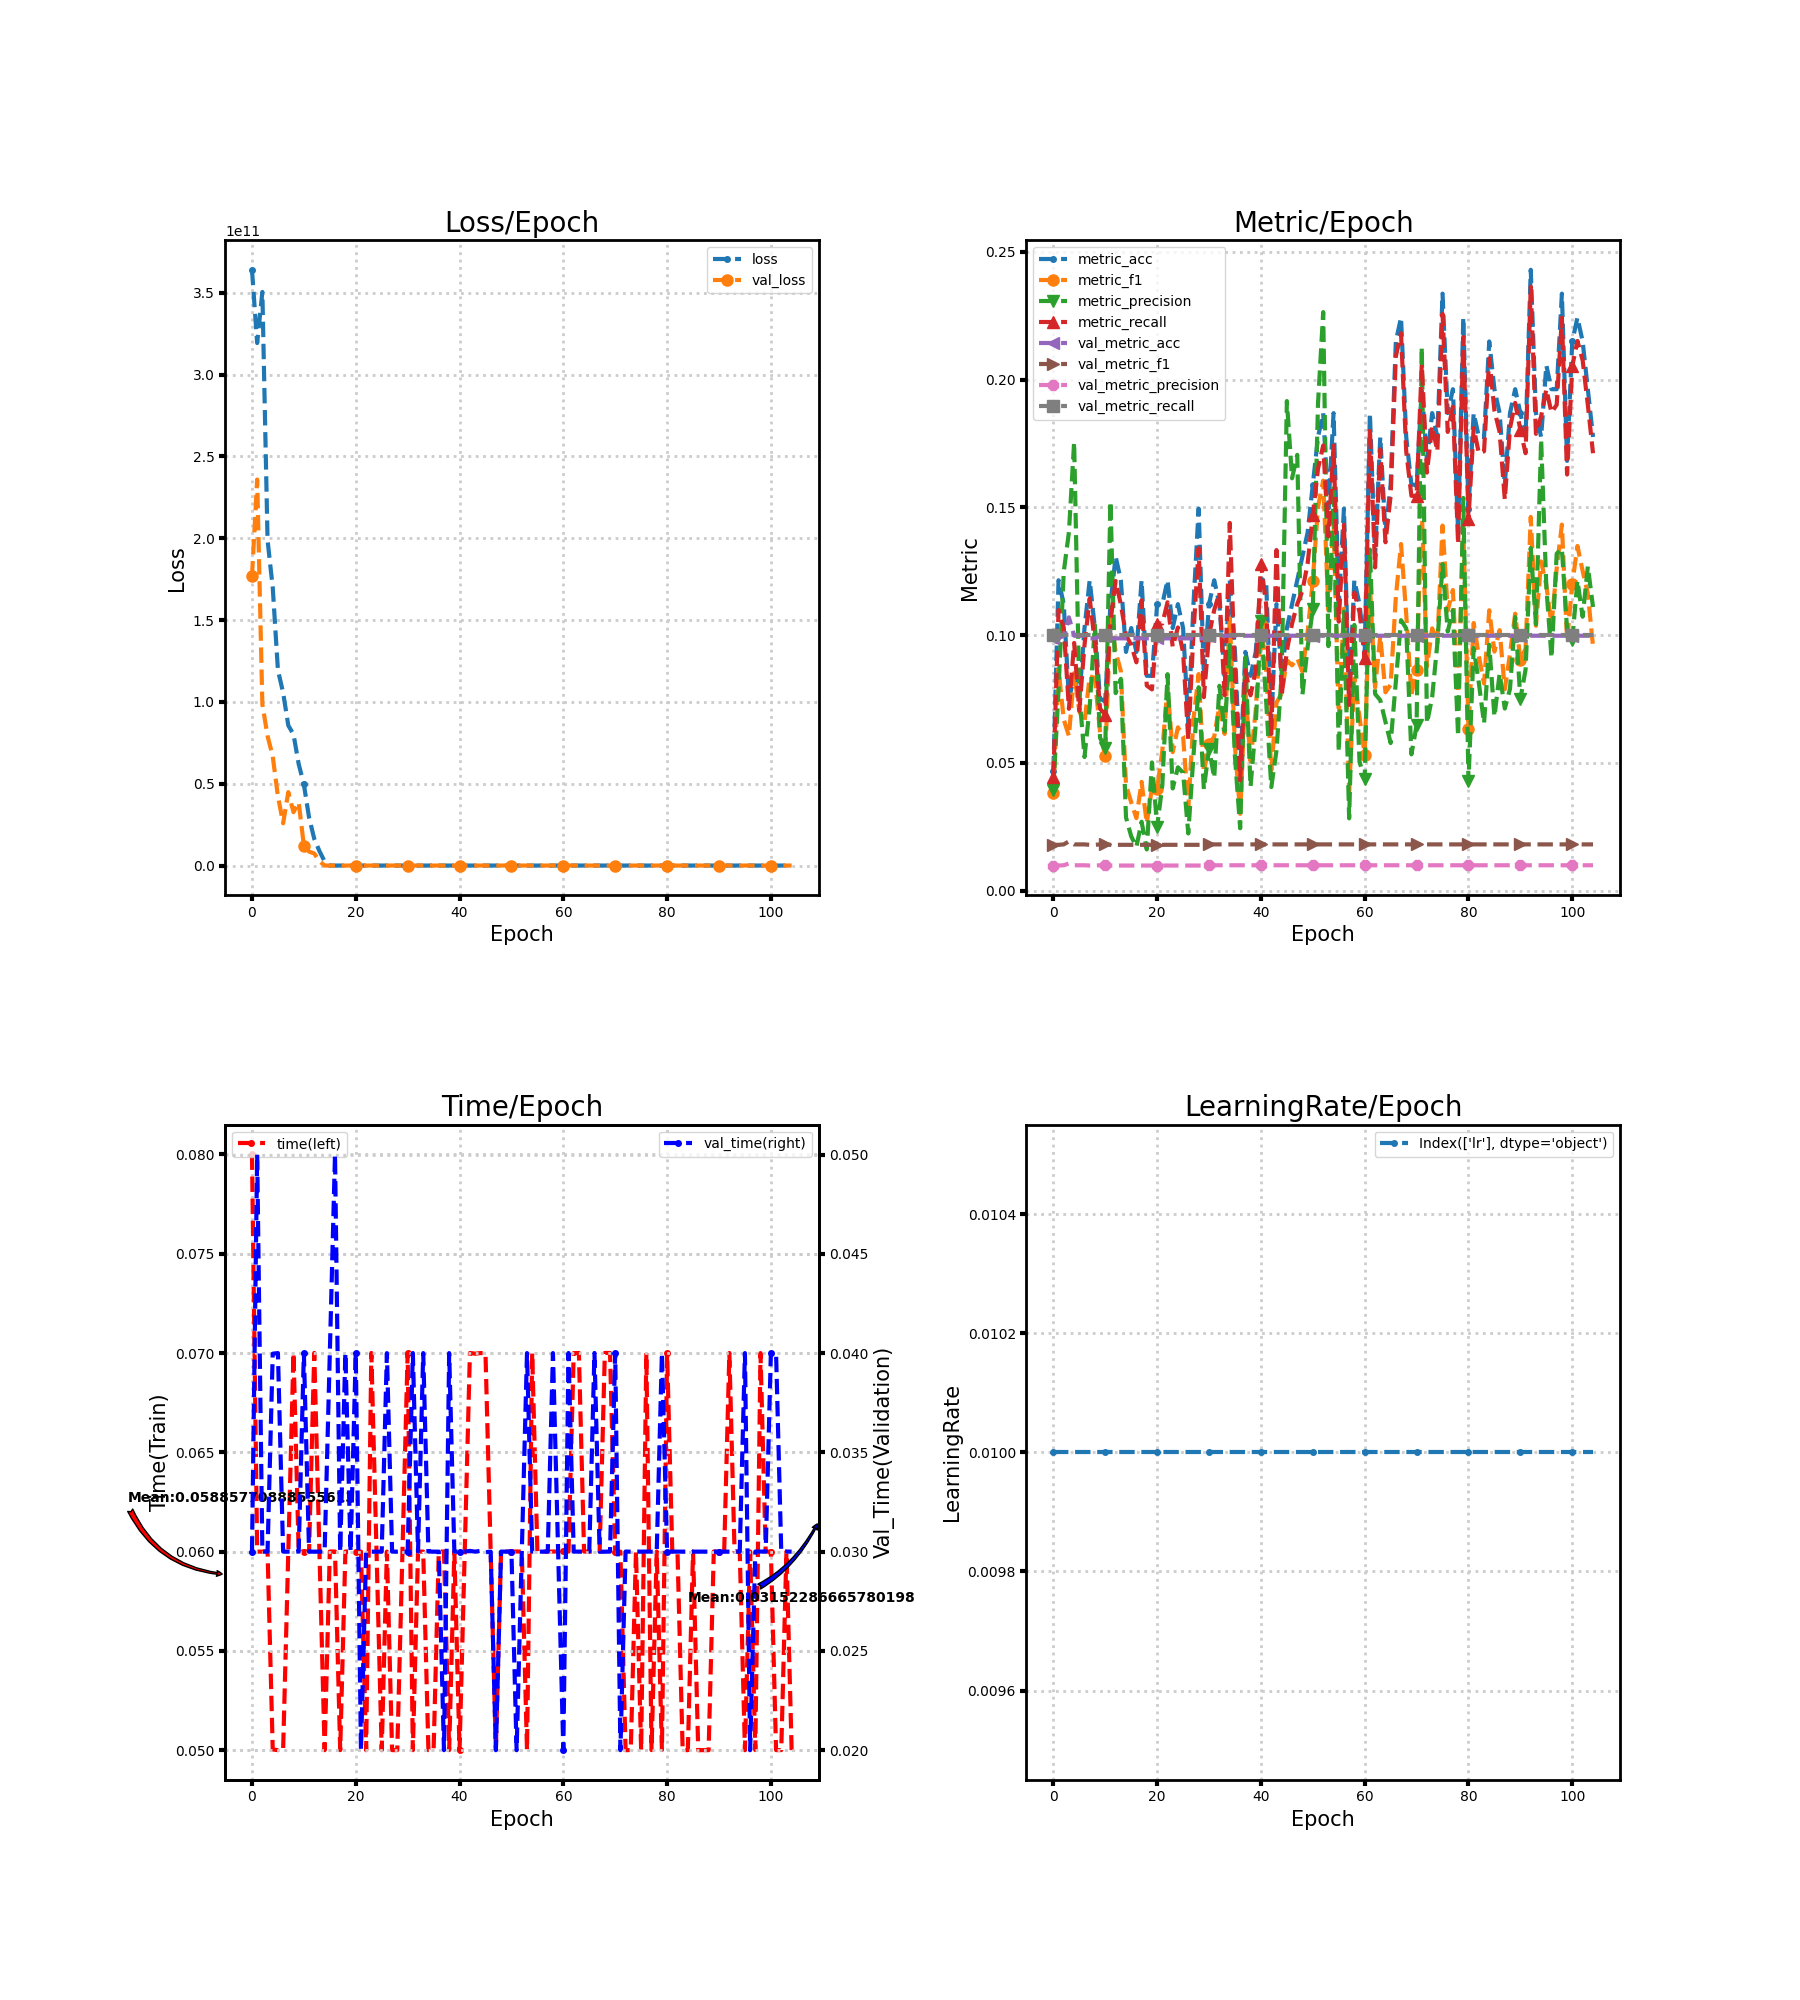

The file beside this chart, header and first rows:
loss, metric_acc, metric_f1, metric_precision, metric_recall, time, lr, val_loss, val_metric_acc, val_metric_f1, val_metric_precision, val_metric_recall, val_time
364004900864, 0.04673, 0.03811, 0.03946, 0.0447, 0.08, 0.01, 176626384896, 0.09877, 0.01798, 0.009877, 0.1, 0.03
319253479424, 0.1215, 0.0868, 0.0787, 0.1098, 0.06, 0.01, 235842109440, 0.09877, 0.01798, 0.009877, 0.1, 0.05
350477418496, 0.1121, 0.06702, 0.1248, 0.103, 0.06, 0.01, 98512879616, 0.09979, 0.01815, 0.009979, 0.1, 0.03
198860980224, 0.07477, 0.06055, 0.1404, 0.07121, 0.06001, 0.01, 79198232576, 0.107, 0.01933, 0.0107, 0.1, 0.03
169871917056, 0.08411, 0.08517, 0.1756, 0.09697, 0.05003, 0.01, 66659209216, 0.09979, 0.01815, 0.009979, 0.1, 0.03997
119398350848, 0.07477, 0.07023, 0.07684, 0.07045, 0.05, 0.01, 42344312832, 0.09979, 0.01815, 0.009979, 0.1, 0.04
105637527552, 0.1028, 0.06588, 0.05233, 0.09621, 0.05, 0.01, 25820372992, 0.09979, 0.01815, 0.009979, 0.1, 0.03
85562253312, 0.1215, 0.08391, 0.07184, 0.1144, 0.06, 0.01, 44859363328, 0.09877, 0.01798, 0.009877, 0.1, 0.03
80155951104, 0.1028, 0.08325, 0.104, 0.09697, 0.07, 0.01, 32610625536, 0.09877, 0.01798, 0.009877, 0.1, 0.03
62029443072, 0.07477, 0.06207, 0.05981, 0.07121, 0.06, 0.01, 38602440704, 0.09979, 0.01815, 0.009979, 0.1, 0.03
49554235392, 0.07477, 0.05255, 0.05576, 0.06894, 0.06, 0.01, 12161523712, 0.09979, 0.01815, 0.009979, 0.1, 0.04
29337061376, 0.1121, 0.1071, 0.1523, 0.1053, 0.06, 0.01, 8505822720, 0.09877, 0.01798, 0.009877, 0.1, 0.03
16327713792, 0.1308, 0.09348, 0.07734, 0.1212, 0.07001, 0.01, 7354547200, 0.09877, 0.01798, 0.009877, 0.1, 0.03
8804997120, 0.1215, 0.08604, 0.08292, 0.1121, 0.06, 0.01, 2712216320, 0.09877, 0.01798, 0.009877, 0.1, 0.03
2505301248, 0.09346, 0.04141, 0.02871, 0.1, 0.05, 0.01, 2.307, 0.09877, 0.01798, 0.009877, 0.1, 0.03
96.39, 0.1028, 0.03462, 0.02131, 0.09621, 0.06, 0.01, 2.307, 0.09877, 0.01798, 0.009877, 0.1, 0.04
94.49, 0.09346, 0.02842, 0.01717, 0.08939, 0.06, 0.01, 2.307, 0.09877, 0.01798, 0.009877, 0.1, 0.05
103.1, 0.1215, 0.04261, 0.027, 0.1136, 0.05, 0.01, 2.307, 0.09877, 0.01798, 0.009877, 0.1, 0.02999
102.8, 0.08411, 0.02642, 0.01618, 0.0803, 0.06, 0.01, 2.307, 0.09877, 0.01798, 0.009877, 0.1, 0.04
70.86, 0.08411, 0.04028, 0.05021, 0.07879, 0.06, 0.01, 2.308, 0.09877, 0.01798, 0.009877, 0.1, 0.03
89.09, 0.1121, 0.03998, 0.025, 0.1045, 0.06, 0.01, 2.308, 0.09877, 0.01798, 0.009877, 0.1, 0.04
59.49, 0.1121, 0.05484, 0.04137, 0.1045, 0.06, 0.01, 2.308, 0.09877, 0.01798, 0.009877, 0.1, 0.02
71.14, 0.1215, 0.07986, 0.08475, 0.1129, 0.05, 0.01, 2.308, 0.09877, 0.01798, 0.009877, 0.1, 0.03
57.67, 0.1028, 0.05424, 0.04004, 0.09545, 0.07, 0.01, 2.309, 0.09877, 0.01798, 0.009877, 0.1, 0.03
46.81, 0.1121, 0.06395, 0.0483, 0.103, 0.06, 0.01, 2.309, 0.09877, 0.01798, 0.009877, 0.1, 0.02999
46.86, 0.1028, 0.06055, 0.04618, 0.09318, 0.05, 0.01, 2.309, 0.09877, 0.01798, 0.009877, 0.1, 0.03
50.73, 0.06542, 0.0322, 0.02242, 0.05909, 0.06, 0.01, 2.309, 0.09877, 0.01798, 0.009877, 0.1, 0.04
46.56, 0.1121, 0.06715, 0.05294, 0.1008, 0.05, 0.01, 2.309, 0.09877, 0.01798, 0.009877, 0.1, 0.03
45.07, 0.1495, 0.08479, 0.07964, 0.1341, 0.05, 0.01, 2.309, 0.09877, 0.01798, 0.009877, 0.1, 0.03
41.05, 0.08411, 0.0464, 0.03979, 0.07576, 0.06, 0.01, 2.309, 0.09877, 0.01798, 0.009877, 0.1, 0.03
49.32, 0.1121, 0.05744, 0.05567, 0.1, 0.07, 0.01, 2.31, 0.09979, 0.01815, 0.009979, 0.1, 0.03
31.87, 0.1215, 0.06028, 0.0442, 0.1098, 0.05, 0.01, 2.31, 0.09979, 0.01815, 0.009979, 0.1, 0.04
36.51, 0.1121, 0.07256, 0.08021, 0.1167, 0.06, 0.01, 2.31, 0.09979, 0.01815, 0.009979, 0.1, 0.03
28.39, 0.08411, 0.06138, 0.06245, 0.07652, 0.06, 0.01, 2.31, 0.09979, 0.01815, 0.009979, 0.1, 0.04
27.94, 0.1215, 0.1065, 0.09612, 0.1439, 0.05, 0.01, 2.31, 0.09979, 0.01815, 0.009979, 0.1, 0.03
27.15, 0.09346, 0.0564, 0.05226, 0.08485, 0.05, 0.01, 2.31, 0.09979, 0.01815, 0.009979, 0.1, 0.03
23.12, 0.04673, 0.0301, 0.02446, 0.04318, 0.06, 0.01, 2.311, 0.09979, 0.01815, 0.009979, 0.1, 0.03
19.1, 0.09346, 0.07859, 0.09135, 0.08636, 0.06, 0.01, 2.311, 0.09979, 0.01815, 0.009979, 0.1, 0.02
17.09, 0.08411, 0.05067, 0.04071, 0.07652, 0.05, 0.01, 2.311, 0.09979, 0.01815, 0.009979, 0.1, 0.04
14.81, 0.09346, 0.07069, 0.065, 0.08636, 0.06, 0.01, 2.312, 0.09979, 0.01815, 0.009979, 0.1, 0.03
13.8, 0.1215, 0.1046, 0.1055, 0.128, 0.05, 0.01, 2.312, 0.09979, 0.01815, 0.009979, 0.1, 0.03
12.05, 0.1215, 0.08686, 0.07434, 0.1121, 0.06, 0.01, 2.313, 0.09979, 0.01815, 0.009979, 0.1, 0.03
12.38, 0.06542, 0.04717, 0.04057, 0.06136, 0.07, 0.01, 2.313, 0.09979, 0.01815, 0.009979, 0.1, 0.03003
8.6, 0.1121, 0.07359, 0.0549, 0.1333, 0.06997, 0.01, 2.314, 0.09979, 0.01815, 0.009979, 0.1, 0.03
8.915, 0.08411, 0.07723, 0.08484, 0.07652, 0.07, 0.01, 2.315, 0.09979, 0.01815, 0.009979, 0.1, 0.03004
8.386, 0.1028, 0.09017, 0.1916, 0.09394, 0.07, 0.01, 2.316, 0.09979, 0.01815, 0.009979, 0.1, 0.02997
6.734, 0.1121, 0.08821, 0.1614, 0.1045, 0.06, 0.01, 2.317, 0.09979, 0.01815, 0.009979, 0.1, 0.03
6.243, 0.1215, 0.09095, 0.1706, 0.1121, 0.05, 0.01, 2.317, 0.09979, 0.01815, 0.009979, 0.1, 0.02
5.501, 0.1308, 0.08574, 0.0767, 0.1174, 0.06, 0.01, 2.318, 0.09979, 0.01815, 0.009979, 0.1, 0.03
4.468, 0.1402, 0.1014, 0.09536, 0.128, 0.06, 0.01, 2.319, 0.09979, 0.01815, 0.009979, 0.1, 0.03
3.513, 0.1589, 0.1214, 0.1102, 0.147, 0.06, 0.01, 2.32, 0.09979, 0.01815, 0.009979, 0.1, 0.03
3.352, 0.1776, 0.1502, 0.1906, 0.1652, 0.06, 0.01, 2.321, 0.09979, 0.01815, 0.009979, 0.1, 0.02
3.328, 0.1869, 0.1605, 0.2264, 0.1742, 0.06, 0.01, 2.321, 0.09979, 0.01815, 0.009979, 0.1, 0.03
2.916, 0.1495, 0.1098, 0.09572, 0.1386, 0.05, 0.01, 2.322, 0.09979, 0.01815, 0.009979, 0.1, 0.04
3.029, 0.1869, 0.1446, 0.1585, 0.1742, 0.07, 0.01, 2.323, 0.09979, 0.01815, 0.009979, 0.1, 0.03
2.711, 0.1121, 0.06748, 0.05443, 0.1053, 0.06, 0.01, 2.323, 0.09979, 0.01815, 0.009979, 0.1, 0.03
2.519, 0.1495, 0.1104, 0.1092, 0.1432, 0.06, 0.01, 2.324, 0.09979, 0.01815, 0.009979, 0.1, 0.03
2.656, 0.07477, 0.03891, 0.02833, 0.07273, 0.06, 0.01, 2.324, 0.09979, 0.01815, 0.009979, 0.1, 0.03
2.618, 0.1215, 0.08312, 0.104, 0.1167, 0.06, 0.01, 2.324, 0.09979, 0.01815, 0.009979, 0.1, 0.04
2.467, 0.1121, 0.06796, 0.05048, 0.1091, 0.06001, 0.01, 2.325, 0.09979, 0.01815, 0.009979, 0.1, 0.02999
... 45 more rows
